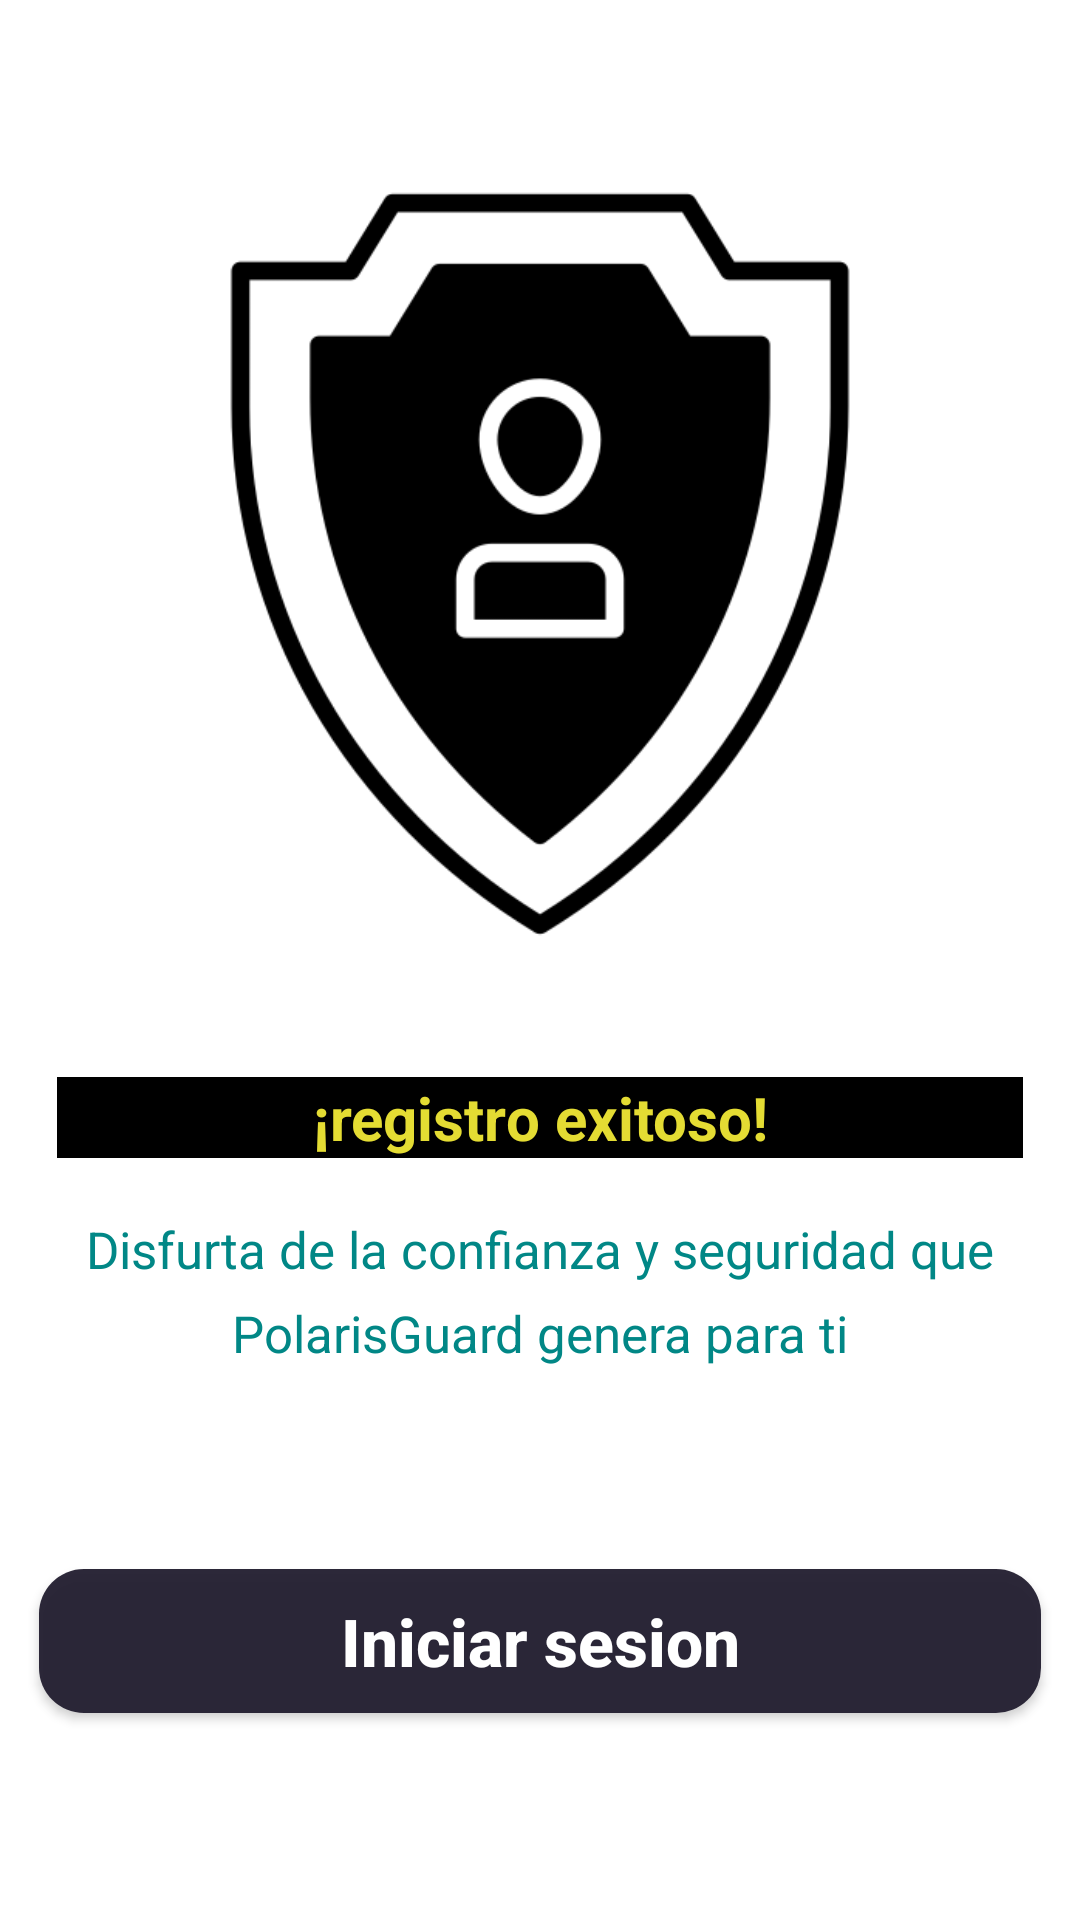

Produce the Android XML layout that renders to this screen, including the resource entries it uses.
<!-- AndroidManifest.xml: application theme Theme.PolarisGuard -->
<!-- res/layout/registro_hijo_exitoso.xml -->
<?xml version="1.0" encoding="utf-8"?>
<androidx.constraintlayout.widget.ConstraintLayout
    xmlns:android="http://schemas.android.com/apk/res/android"
    xmlns:app="http://schemas.android.com/apk/res-auto"
    xmlns:tools="http://schemas.android.com/tools"
    android:layout_width="match_parent"
    android:layout_height="match_parent">


    <LinearLayout    
        android:layout_width="match_parent"
        android:layout_height="match_parent"
        android:orientation="vertical">

        <LinearLayout
            android:layout_width="match_parent"
            android:layout_height="wrap_content"
            android:orientation="vertical"
            android:padding="3dp"
            app:layout_constraintTop_toBottomOf="@id/barra_superior"
            app:layout_constraintStart_toStartOf="parent"
            app:layout_constraintEnd_toEndOf="parent">

            <LinearLayout
                android:layout_width="match_parent"
                android:layout_height="50dp">

            </LinearLayout>


            <LinearLayout
                android:layout_width="match_parent"
                android:layout_height="wrap_content">

                <ImageView
                    android:id="@+id/imgCarrucel"
                    android:paddingTop="5dp"
                    android:layout_width="match_parent"
                    android:layout_height="270dp"
                    android:padding="3dp"
                    android:contentDescription="imagen1"
                    android:scaleType="fitCenter"
                    android:src="@drawable/escudo_logo_negro"
                    app:layout_constraintEnd_toEndOf="parent"
                    app:layout_constraintStart_toStartOf="parent" />
            </LinearLayout>

            <LinearLayout
                android:layout_width="match_parent"
                android:layout_height="wrap_content"
                android:layout_marginTop="20dp"
                android:layout_weight="1"
                android:orientation="vertical">

                <TextView
                    android:id="@+id/txtv_mensajeBienvenida"
                    android:layout_width="match_parent"
                    android:layout_height="wrap_content"
                    android:layout_margin="16dp"
                    android:text="¡registro exitoso!"
                    android:layout_gravity="center"
                    android:textAlignment="center"
                    android:textColor="#E4DC33"
                    android:background="@color/black"
                    android:textSize="20dp"
                    android:textStyle="bold" />

                <TextView
                    android:id="@+id/txtv_mensaje"
                    android:layout_width="match_parent"
                    android:layout_height="31dp"
                    android:layout_gravity="center"
                    android:padding="3dp"
                    android:text="Disfurta de la confianza y seguridad que"
                    android:textAlignment="center"
                    android:textColor="@color/teal_700"
                    android:textSize="17dp" />

                <TextView
                    android:id="@+id/txtv_mensje"
                    android:layout_width="match_parent"
                    android:layout_height="50dp"
                    android:text="PolarisGuard genera para ti"
                    android:layout_gravity="center"
                    android:textAlignment="center"
                    android:textColor="@color/teal_700"
                    android:textSize="17dp"/>

                <LinearLayout
                    android:layout_width="match_parent"
                    android:layout_height="30dp">

                </LinearLayout>

                <androidx.appcompat.widget.AppCompatButton
                    android:id="@+id/btn_FinalizaRegistro"
                    android:layout_width="match_parent"
                    android:layout_height="wrap_content"
                    android:text="Iniciar sesion"
                    android:textSize="22dp"
                    android:textColor="@color/white"
                    android:textStyle="bold"
                    android:layout_margin="10dp"
                    android:textAllCaps="false"
                    android:background="@drawable/border_redound_botton"
                    android:backgroundTint="#242031"/>


            </LinearLayout>
        </LinearLayout>


    </LinearLayout>

</androidx.constraintlayout.widget.ConstraintLayout>
<!-- resources referenced by this layout -->
<resources>
  <!-- drawable border_redound_botton (drawable) -->
  <?xml version="1.0" encoding="utf-8"?>
  <shape xmlns:android="http://schemas.android.com/apk/res/android"
      android:shape="rectangle">
      <solid android:color="#F5FFFFFF"/>
      <corners android:radius="15dp"/>
  </shape>
  <!-- drawable escudo_logo_negro: png bitmap (drawable, 16667 bytes) -->
  <style name="Theme.PolarisGuard" parent="Theme.MaterialComponents.DayNight.NoActionBar">
          
          <item name="colorPrimary">@color/purple_500</item>
          <item name="colorPrimaryVariant">@color/purple_700</item>
          <item name="colorOnPrimary">@color/white</item>
          
          <item name="colorSecondary">@color/teal_200</item>
          <item name="colorSecondaryVariant">@color/teal_700</item>
          <item name="colorOnSecondary">@color/black</item>
          
          <item name="android:statusBarColor">#409012</item>
          
      </style>
  <!-- not gathered from this repository: default colours our renderer supplied (Android Studio template values) -->
  <color name="purple_500">#FF6200EE</color>
  <color name="purple_700">#FF3700B3</color>
  <color name="teal_200">#FF03DAC5</color>
  <color name="teal_700">#FF018786</color>
  <color name="black">#FF000000</color>
  <color name="white">#FFFFFFFF</color>
</resources>
